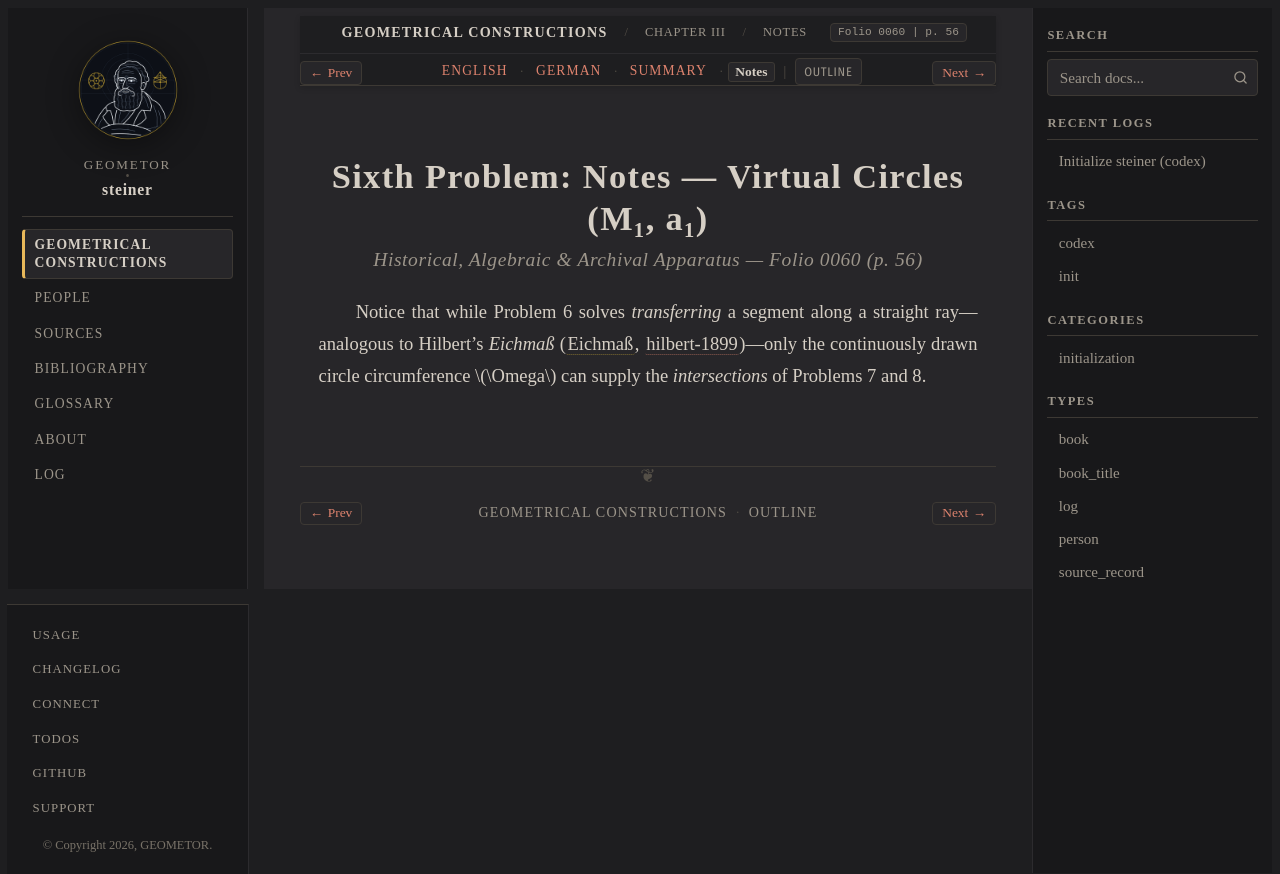

repository: geometor/steiner · page: constructionen_1833/chapter_03/problem_06/notes.html · generator: sphinx

:layout: book
:canonical_id: Prob. 6 (Notes)
:breadcrumb_title: Notes
:order: 7
:folio: 0060
:track_label: Notes
:tracks: English: index | German: de | Summary: summary | Notes: notes
:title: Sixth Problem: Notes — Virtual Circles (M₁, a₁)

.. _steiner-05-notes:

Sixth Problem: Notes — Virtual Circles (M₁, a₁)
===============================================

.. rubric:: Historical, Algebraic & Archival Apparatus — Folio 0060 (p. 56)

Notice that while Problem 6 solves *transferring* a segment along a straight ray—analogous to Hilbert's *Eichmaß* (:term:`Eichmaß <eichmass>`, :cite:`hilbert-1899`)—only the continuously drawn circle circumference :math:`\Omega` can supply the *intersections* of Problems 7 and 8.
